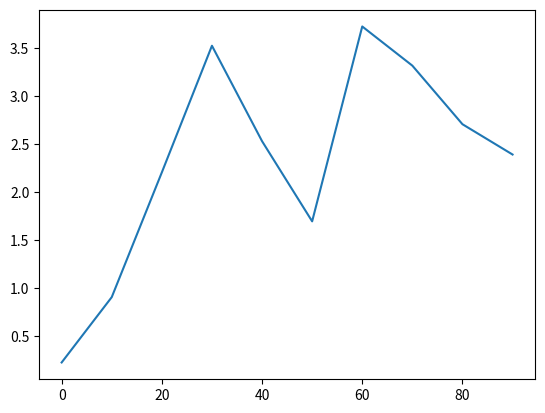
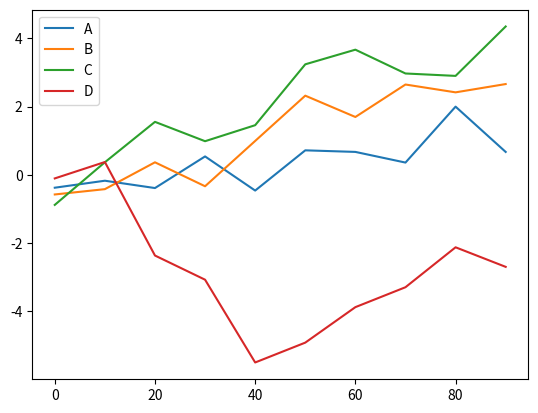

The matplotlib source for these figures, in order:
import pandas as pd
import numpy as np
import matplotlib.pyplot as plt

s = pd.Series(np.random.randn(10).cumsum(), index=np.arange(0, 100, 10))
s.plot()

df = pd.DataFrame(np.random.randn(10, 4).cumsum(0), columns=['A', 'B', 'C', 'D'],
                  index=np.arange(0, 100, 10))
df.plot()

plt.show()
